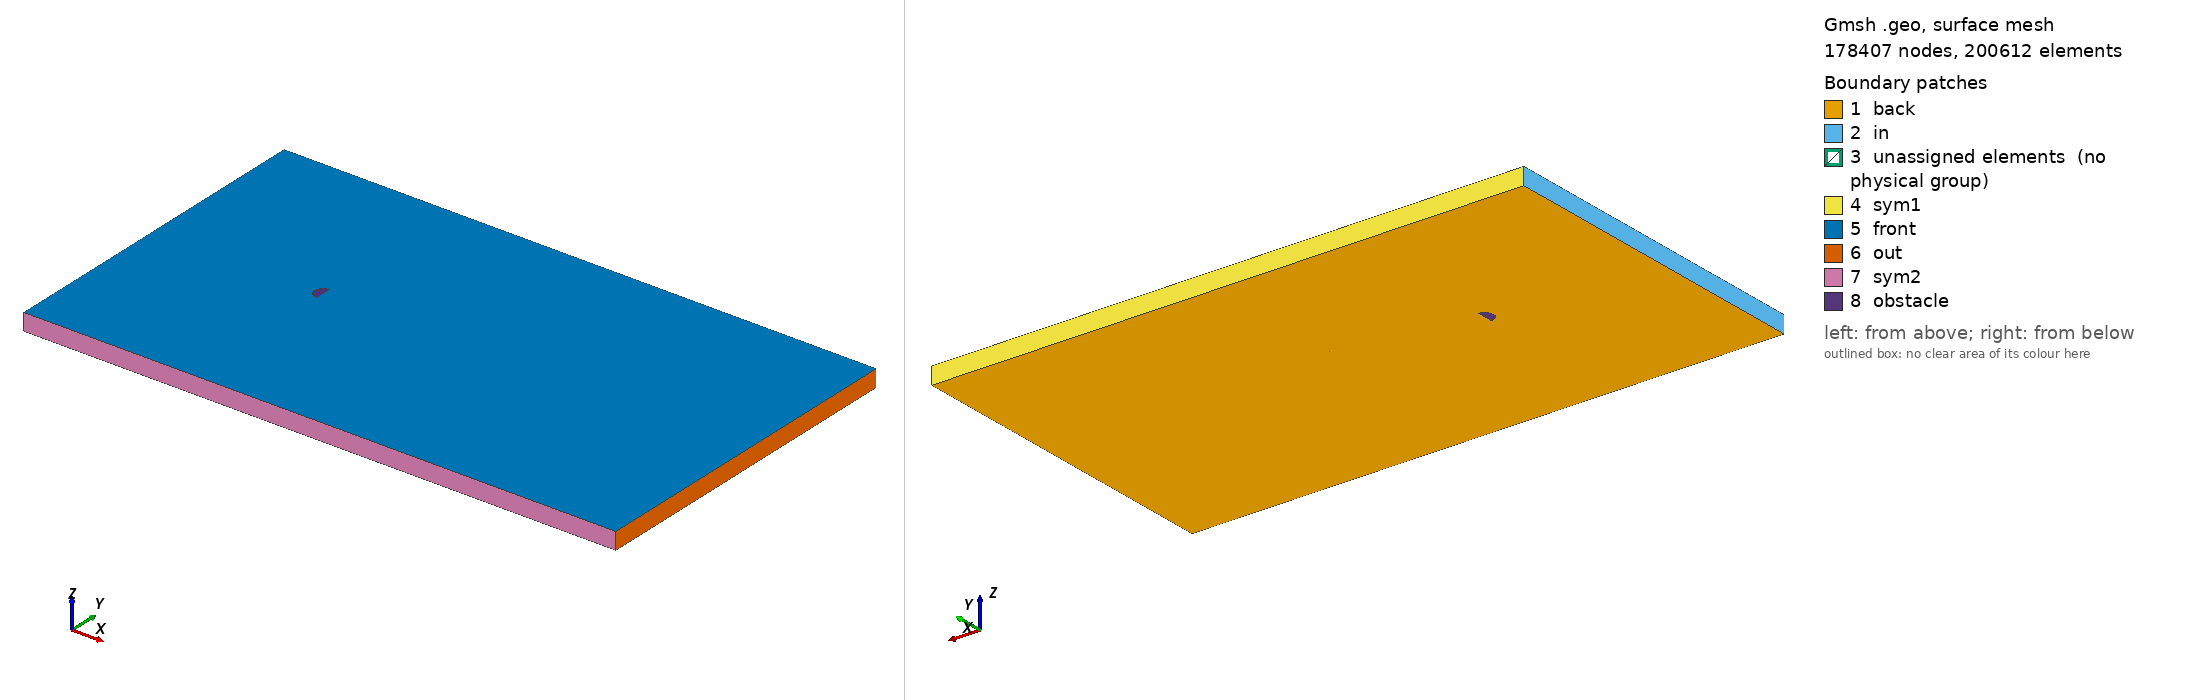

Gmsh geometry script, surface-meshed: 178407 nodes, 200612 surface elements. Boundary patches (legend numbers): 1 back, 2 in, 3 unassigned elements (no physical group), 4 sym1, 5 front, 6 out, 7 sym2, 8 obstacle. Left view from above one corner, right view from below the opposite corner. Legend entries are the model's physical surfaces; 'unassigned elements' are surfaces in no physical group. The drawing asked Gmsh for element sizes between 1% and 20% of the model's largest extent; the script's own settings can give other sizes.

=== cylinder_half_flipped.geo (drawn) ===
// Gmsh project created on Mon Feb 22 15:28:21 2021

// ********************  control  ********************
// Dimensions
inner_cir_rad = 0.5;
outer_cir_rad = 1.5;
xmax = 25;
xmin = -10;
ymax = 10;
ymin = -10;
zmax = 1;

// Circle Mesh Controls
Nc = 126;
Rc = 1;

// Y-direction Mesh Controls
Ny_outer = 91;
Ry_outer = 1;

Ny_inner = 31;

// X-direction Mesh Controls
Nx_outer_right = 256;
Nx_outer_left = 91;

Nx_inner = 31;

// Z-direction Mesh Controls
Nz = 1;
// ********************************************************

// ********************  points  ********************
// Outer bounds
Point(1) = {xmin, ymax, 0, 1.0};
Point(2) = {xmax, ymax, 0, 1.0};
Point(3) = {xmax, ymin, 0, 1.0};
Point(4) = {xmin, ymin, 0, 1.0};

// Outer cicular points
Point(5) = {outer_cir_rad, outer_cir_rad, 0, 1.0};
Point(6) = {-outer_cir_rad, outer_cir_rad, 0, 1.0};
Point(7) = {outer_cir_rad, -outer_cir_rad, 0, 1.0};
Point(8) = {-outer_cir_rad, -outer_cir_rad, 0, 1.0};

// Intermediate outer bounds
Point(9) = {xmin, outer_cir_rad, 0, 1.0};
Point(10) = {xmin, -outer_cir_rad, 0, 1.0};
Point(11) = {-outer_cir_rad, ymin, 0, 1.0};
Point(12) = {-outer_cir_rad, ymax, 0, 1.0};
Point(13) = {outer_cir_rad, ymax, 0, 1.0};
Point(14) = {outer_cir_rad, ymin, 0, 1.0};
Point(15) = {xmax, outer_cir_rad, 0, 1.0};
Point(16) = {xmax, -outer_cir_rad, 0, 1.0};

// Midpoint
Point(17) = {0, 0, 0, 1.0};

//  Inner points
Point(18) = {inner_cir_rad, 0, 0, 1.0};
Point(19) = {-inner_cir_rad, 0, 0, 1.0};
Point(20) = {0, inner_cir_rad, 0, 1.0};
Point(21) = {0, -inner_cir_rad, 0, 1.0};
// ********************************************************

// ********************  lines  ********************
// // Bounding box
Line(1) = {1, 9};
Line(2) = {9, 10};
Line(3) = {10, 4};
Line(4) = {4, 11};
Line(5) = {11, 14};
Line(6) = {14, 3};
Line(7) = {3, 16};
Line(8) = {16, 15};
Line(9) = {15, 2};
Line(10) = {2, 13};
Line(11) = {13, 12};
Line(12) = {12, 1};

// Cross lines
Line(13) = {9, 6};
Line(14) = {10, 8};
Line(15) = {11, 8};
Line(16) = {14, 7};
Line(17) = {16, 7};
Line(18) = {15, 5};
Line(19) = {13, 5};
Line(20) = {12, 6};

// Outer circle
Circle(21) = {6, 17, 8};
Circle(22) = {8, 17, 7};
Circle(23) = {7, 17, 5};
Circle(24) = {5, 17, 6};

// Inner lines
Circle(25) = {20, 17, 19};
Circle(26) = {19, 17, 21};
Line(27) = {21, 17};
Line(28) = {17, 20};
// ********************************************************

// ********************  Surfaces  ********************
// Outer domain
Curve Loop(1) = {1, 13, -20, 12};
Plane Surface(1) = {1};
Curve Loop(2) = {11, 20, -24, -19};
Plane Surface(2) = {2};
Curve Loop(3) = {10, 19, -18, 9};
Plane Surface(3) = {3};
Curve Loop(4) = {8, 18, -23, -17};
Plane Surface(4) = {4};
Curve Loop(5) = {7, 17, -16, 6};
Plane Surface(5) = {5};
Curve Loop(6) = {5, 16, -22, -15};
Plane Surface(6) = {6};
Curve Loop(7) = {4, 15, -14, 3};
Plane Surface(7) = {7};
Curve Loop(8) = {2, 14, -21, -13};
Plane Surface(8) = {8};

// Inner domain
Curve Loop(9) = {24, 21, 22, 23};
Curve Loop(10) = {25, 26, 27, 28};
Plane Surface(9) = {9, 10};
// ********************************************************

// ********************  Recombine  ********************
Recombine Surface {1, 2, 3, 4, 5, 6, 7, 8};
// ********************************************************

// // ********************  Setting mesh points  ********************
// Outer domain
Transfinite Curve {1, 20, 19, 9} = Ny_outer Using Progression 1;
Transfinite Curve {3, 15, 16, 7} = Ny_outer Using Progression 1;

Transfinite Curve {12, 13, 14, 4} = Nx_outer_left Using Progression 1;
Transfinite Curve {10, 18, 17, 6} = Nx_outer_right Using Progression 1;

// Cross domain
Transfinite Curve {2, 21} = Ny_inner Using Progression 1;
Transfinite Curve {8, 23} = Ny_inner Using Progression 1;

Transfinite Curve {11, 24} = Nx_inner Using Progression 1;
Transfinite Curve {5, 22} = Nx_inner Using Progression 1;

// Inner domain
Transfinite Curve {25} = Nc Using Progression 1;
Transfinite Curve {28} = Nc Using Progression 1;
Transfinite Curve {27} = Nc Using Progression 1;
Transfinite Curve {26} = Nc Using Progression 1;
// ********************************************************

// ********************  Mesh surfaces  ********************
Transfinite Surface {1};
Transfinite Surface {2};
Transfinite Surface {3};
Transfinite Surface {4};
Transfinite Surface {5};
Transfinite Surface {6};
Transfinite Surface {7};
Transfinite Surface {8};
// ********************************************************

// ********************  Make 3D  ********************
Extrude {0, 0, zmax} {
  Surface{1,2,3,4,5,6,7,8,9};
  Layers{Nz};
  Recombine;
}
// ********************************************************

// ********************  Physical planes  ********************
Physical Surface("in") = {37, 191, 181};
Physical Surface("out") = {93, 103, 125};
Physical Surface("sym2") = {169, 147, 137};
Physical Surface("sym1") = {49, 59, 81};
Physical Surface("back") = {1, 2, 3, 4, 5, 6, 7, 8, 9};
Physical Surface("front") = {50, 72, 94, 116, 138, 160, 182, 204, 246};
Physical Surface("obstacle") = {245, 233, 237, 241};
// ********************************************************

// ********************  Physical Volume  ********************
Physical Volume("internal") = {1, 2, 3, 4, 5, 6, 7, 8, 9};
// ********************************************************
